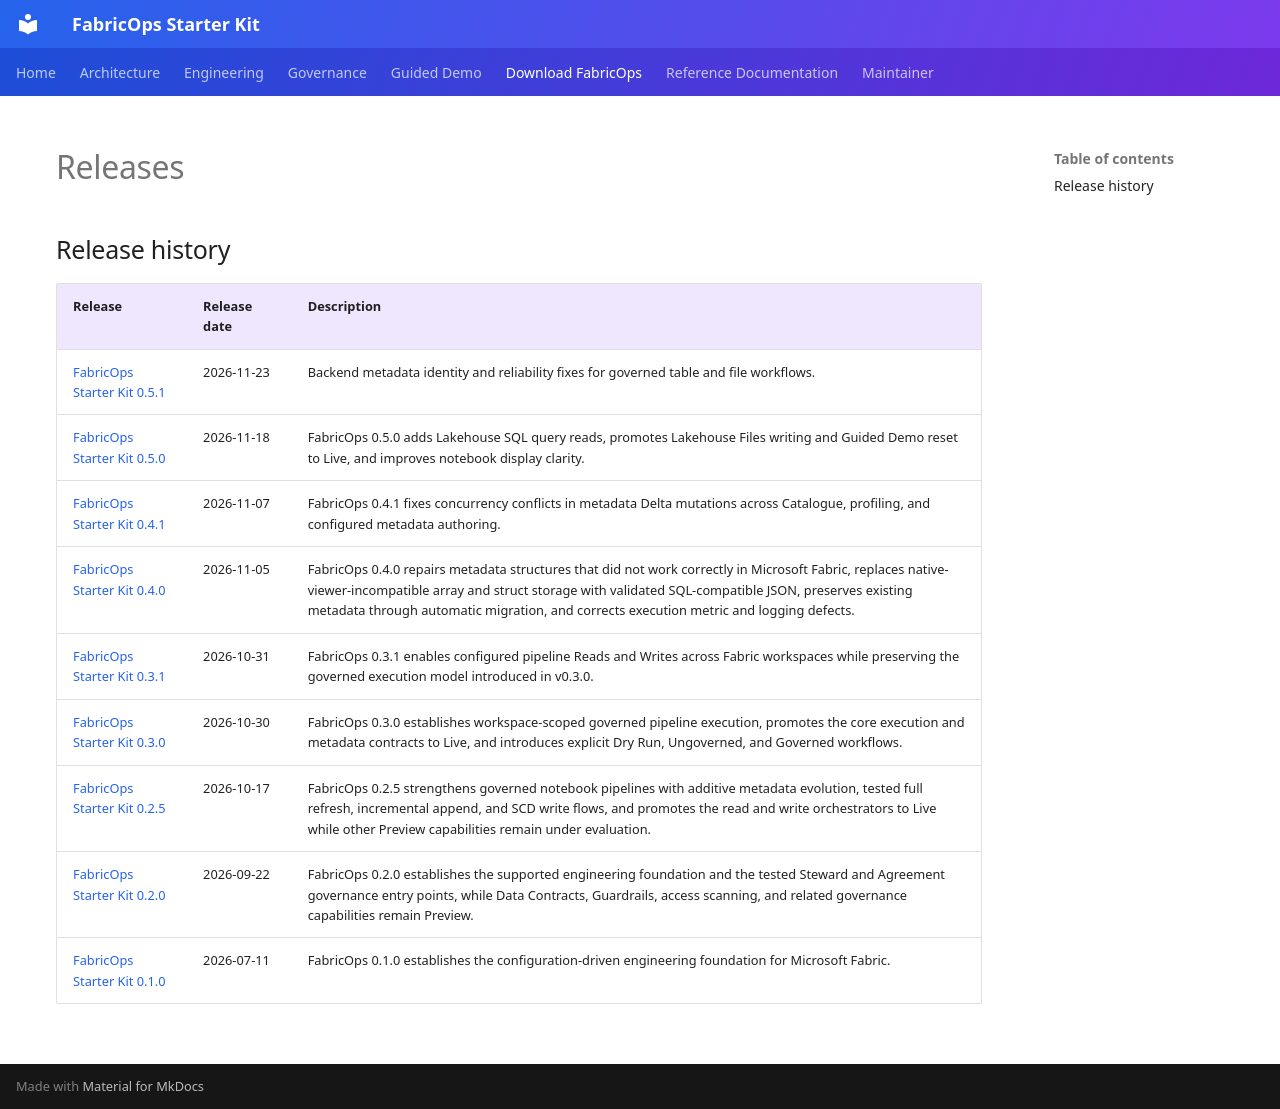

repository: Voycepeh/FabricOps-Starter-Kit · page: releases/index.html · generator: mkdocs

<!-- Generated file. Edit docs/releases/manifests/0.5.1.yml or the authoritative source metadata and regenerate. -->

# Releases

## Release history

| Release | Release date | Description |
| --- | --- | --- |
| [FabricOps Starter Kit 0.5.1](0.5.1/index.md) | 2026-11-23 | Backend metadata identity and reliability fixes for governed table and file workflows. |
| [FabricOps Starter Kit 0.5.0](0.5.0/index.md) | 2026-11-18 | FabricOps 0.5.0 adds Lakehouse SQL query reads, promotes Lakehouse Files writing and Guided Demo reset to Live, and improves notebook display clarity. |
| [FabricOps Starter Kit 0.4.1](0.4.1/index.md) | 2026-11-07 | FabricOps 0.4.1 fixes concurrency conflicts in metadata Delta mutations across Catalogue, profiling, and configured metadata authoring. |
| [FabricOps Starter Kit 0.4.0](0.4.0/index.md) | 2026-11-05 | FabricOps 0.4.0 repairs metadata structures that did not work correctly in Microsoft Fabric, replaces native-viewer-incompatible array and struct storage with validated SQL-compatible JSON, preserves existing metadata through automatic migration, and corrects execution metric and logging defects. |
| [FabricOps Starter Kit 0.3.1](0.3.1/index.md) | 2026-10-31 | FabricOps 0.3.1 enables configured pipeline Reads and Writes across Fabric workspaces while preserving the governed execution model introduced in v0.3.0. |
| [FabricOps Starter Kit 0.3.0](0.3.0/index.md) | 2026-10-30 | FabricOps 0.3.0 establishes workspace-scoped governed pipeline execution, promotes the core execution and metadata contracts to Live, and introduces explicit Dry Run, Ungoverned, and Governed workflows. |
| [FabricOps Starter Kit 0.2.5](0.2.5/index.md) | 2026-10-17 | FabricOps 0.2.5 strengthens governed notebook pipelines with additive metadata evolution, tested full refresh, incremental append, and SCD write flows, and promotes the read and write orchestrators to Live while other Preview capabilities remain under evaluation. |
| [FabricOps Starter Kit 0.2.0](0.2.0/index.md) | 2026-09-22 | FabricOps 0.2.0 establishes the supported engineering foundation and the tested Steward and Agreement governance entry points, while Data Contracts, Guardrails, access scanning, and related governance capabilities remain Preview. |
| [FabricOps Starter Kit 0.1.0](0.1.0/index.md) | 2026-07-11 | FabricOps 0.1.0 establishes the configuration-driven engineering foundation for Microsoft Fabric. |
